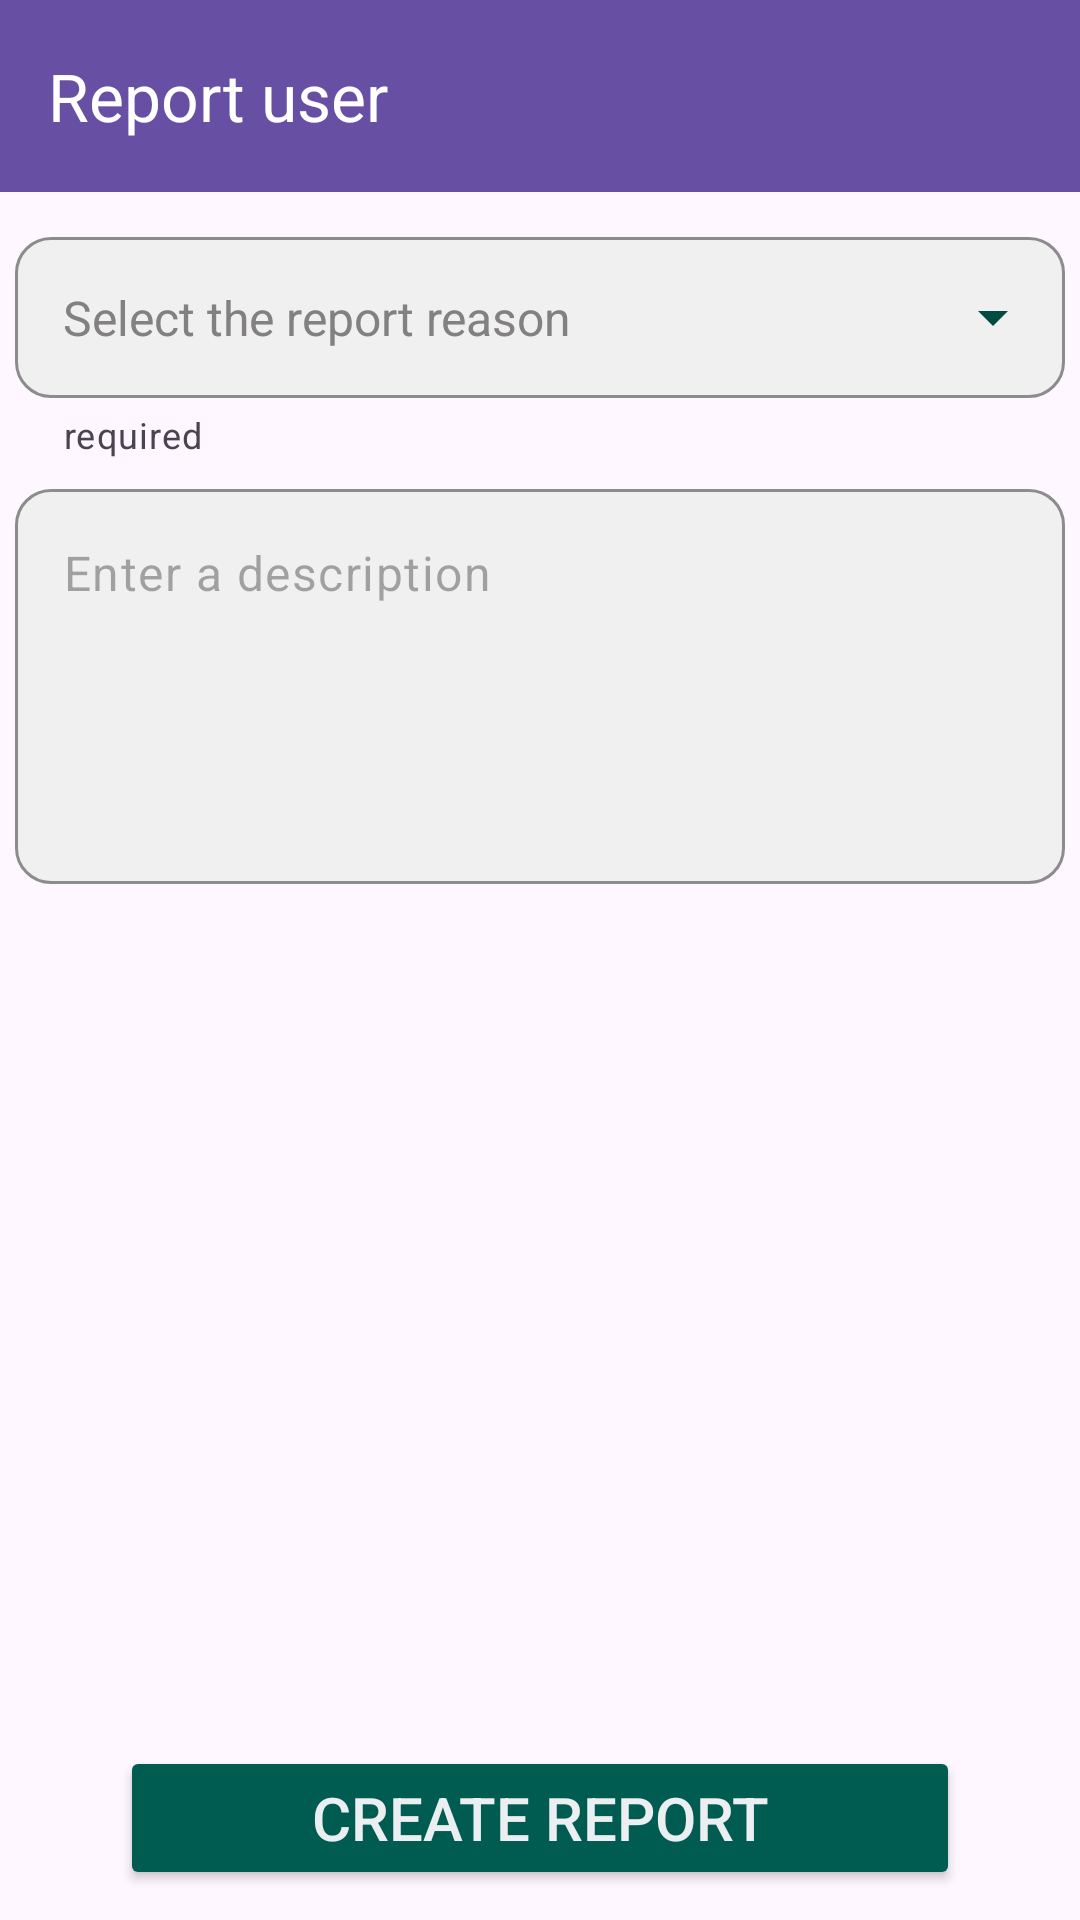

Android layout source for this screen:
<!-- AndroidManifest.xml: application theme Theme.Eventjoy -->
<!-- res/layout/activity_create_reports.xml -->
<?xml version="1.0" encoding="utf-8"?>
<androidx.constraintlayout.widget.ConstraintLayout xmlns:android="http://schemas.android.com/apk/res/android"
    xmlns:app="http://schemas.android.com/apk/res-auto"
    xmlns:tools="http://schemas.android.com/tools"
    android:id="@+id/main"
    android:layout_width="match_parent"
    android:layout_height="match_parent"
    tools:context=".activities.CreateReportsActivity">

    <androidx.appcompat.widget.Toolbar
        android:id="@+id/toolbarActivity"
        android:layout_width="match_parent"
        android:layout_height="?attr/actionBarSize"
        android:background="?attr/colorPrimary"
        android:theme="@style/ThemeOverlay.AppCompat.Dark.ActionBar"
        app:layout_constraintEnd_toEndOf="parent"
        app:layout_constraintStart_toStartOf="parent"
        app:layout_constraintTop_toTopOf="parent"
        app:title="Report user"
        app:titleTextColor="@color/white" />

    <LinearLayout
        android:layout_width="match_parent"
        android:layout_height="0dp"
        android:orientation="vertical"
        app:layout_constraintBottom_toBottomOf="parent"
        app:layout_constraintTop_toBottomOf="@+id/toolbarActivity"
        tools:layout_editor_absoluteX="1dp">

        <com.google.android.material.textfield.TextInputLayout
            android:id="@+id/dropdownGroupTypeLayout"
            android:layout_width="350dp"
            android:layout_height="wrap_content"
            android:layout_gravity="center"
            app:boxBackgroundColor="#F0F0F0"
            app:boxCornerRadiusBottomEnd="12dp"
            app:boxCornerRadiusBottomStart="12dp"
            app:boxCornerRadiusTopEnd="12dp"
            app:boxCornerRadiusTopStart="12dp"
            app:boxStrokeColor="@color/darkGreen"
            app:endIconMode="dropdown_menu"
            app:endIconTint="@color/darkGreen"
            android:layout_marginTop="15dp"
            app:helperText="required"
            app:hintEnabled="false">

            <AutoCompleteTextView
                android:id="@+id/autoCompleteReportReason"
                android:layout_width="match_parent"
                android:layout_height="wrap_content"
                android:hint="Select the report reason"
                android:inputType="none"
                android:padding="16dp"
                android:textColor="@color/black"
                android:textColorHint="#828080"
                android:textSize="16sp"
                app:background="@drawable/dropdown_menu_background"
                android:dropDownVerticalOffset="8dp"/>
        </com.google.android.material.textfield.TextInputLayout>

        <com.google.android.material.textfield.TextInputLayout
            android:layout_width="350dp"
            android:layout_height="wrap_content"
            android:layout_gravity="center"
            android:textColorHint="#828080"
            app:boxBackgroundColor="#F0F0F0"
            app:boxCornerRadiusBottomEnd="12dp"
            app:boxCornerRadiusBottomStart="12dp"
            app:boxCornerRadiusTopEnd="12dp"
            app:boxCornerRadiusTopStart="12dp"
            android:layout_marginTop="10dp"
            app:boxStrokeColor="@color/darkGreen"
            app:endIconMode="clear_text"
            app:endIconTint="@color/darkGreen"
            app:hintEnabled="false"
            app:hintTextColor="@color/black">

            <com.google.android.material.textfield.TextInputEditText
                android:id="@+id/textInputEditTextDescription"
                android:layout_width="match_parent"
                android:layout_height="wrap_content"
                android:hint="Enter a description"
                android:inputType="textMultiLine"
                android:minLines="5"
                android:gravity="top|start"
                android:textColor="@color/black" />
        </com.google.android.material.textfield.TextInputLayout>

        <LinearLayout
            android:layout_width="match_parent"
            android:layout_height="match_parent"
            android:layout_gravity="bottom"
            android:layout_marginBottom="10dp"
            android:gravity="bottom"
            android:orientation="vertical">

            <Button
                android:id="@+id/btnCreateReport"
                android:layout_width="match_parent"
                android:layout_height="wrap_content"
                android:layout_marginLeft="40dp"
                android:layout_marginRight="40dp"
                android:layout_marginTop="20dp"
                android:padding="10dp"
                android:text="Create report"
                android:textSize="20sp"
                android:textColor="@color/grayBluish"
                android:backgroundTint="@color/mediumGreen"
                />
        </LinearLayout>

    </LinearLayout>

</androidx.constraintlayout.widget.ConstraintLayout>
<!-- resources referenced by this layout -->
<resources>
  <color name="black">#FF000000</color>
  <color name="darkGreen">#004C43</color>
  <color name="grayBluish">#ECEFF1</color>
  <color name="mediumGreen">#005B50</color>
  <color name="white">#FFFFFFFF</color>
  <!-- drawable dropdown_menu_background (drawable) -->
  <?xml version="1.0" encoding="utf-8"?>
  <shape xmlns:android="http://schemas.android.com/apk/res/android"
      android:shape="rectangle">
      <solid android:color="#F0F0F0" />
      <corners android:radius="12dp" />
      <stroke
          android:width="2dp"
          android:color="@color/darkGreen" />
  </shape>
  <style name="Theme.Eventjoy" parent="Base.Theme.Eventjoy" />
  <style name="Base.Theme.Eventjoy" parent="Theme.Material3.DayNight.NoActionBar">
          
          
      </style>
</resources>
